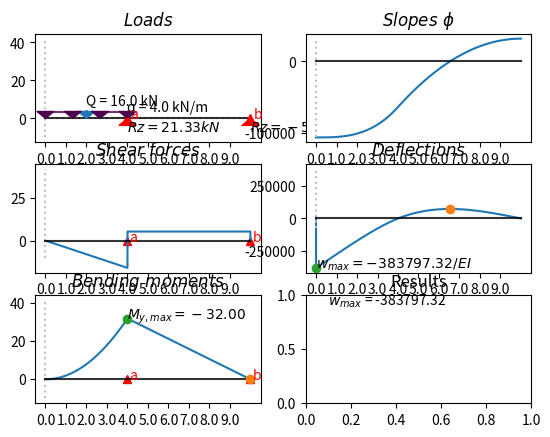

Recreate this plot in Python.
from operator import itemgetter, add
import sympy as sp
import numpy as np
import matplotlib.pyplot as plt
import matplotlib.gridspec as gridspec
from math import ceil as ceil


def sign_pos(num):
    """"
    sign function
    """
    if num > 0:
        return 0
    else:
        return 1

#all_loads = [(12.0, 0.0, 'S', '', '', '', ''), (-83.8000000000000, 3.0, 'R', 'a', '', '', ''), (100.0, 4.5, 'D', '', 20.0, 2.0, 7.0), (-46.2000000000000, 8.0, 'R', 'b', '', '', ''), (18.0, 9.5, 'S', '', '', '', '')]
#all_loads =[(24.0, -2.0, 'S', '', '', '', ''), (24.0, 0.0, 'S', '', '', '', ''), (-96.0000000000000, 2.0, 'R', 'a', '', '', ''), (24.0, 3.0, 'S', '', '', '', ''), (92.0, 7.0, 'D', '', 23.0, 5.0, 9.0), (-68.0000000000000, 7.0, 'R', 'b', '', '', ''),]#(0.1, 8.0, 'S', '', '', '', '')]
#all_loads = [(8.0, 2.0, 'S', '', '', '', ''), (-30.7250000000000, 3.0, 'R', 'a', '', '', ''), (10.0, 11.0, 'S', '', '', '', ''), (37.5, 6.25, 'D', '', 15.0, 5.0, 7.5), (-24.7750000000000, 8.0, 'R', 'b', '', '', '')]

# Mohrovka, příklad C
all_loads = [(-3.60000000000000, 0.0, 'R', 'a', '', '', ''), (2.0, 2.0, 'S', '', '', '', ''), (6.0, 3.0, 'S', '', '', '', ''), (-4.40000000000000, 5.0, 'R', 'b', '', '', '')]

#all_loads =[(-1.50000000000000, 0.0, 'R', 'a', '', '', ''), (12.0, 3.5, 'D', '', 4.0, 2.0, 5.0), (-17.5000000000000, 5.0, 'R', 'b', '', '', ''), (7.0, 6.5, 'S', '', '', '', '')]
#all_loads = [(-35.9500000000000, 0.0, 'R', 'a', '', '', ''), (65.0, 4.5, 'D', '', 13.0, 2.0, 7.0), (2.0, 9.0, 'S', '', '', '', ''), (-31.0500000000000, 10.0, 'R', 'b', '', '', '')]
#all_loads = [(10.0, -1.0, 'S', '', '', '', ''), (20.0, 0.0, 'S', '', '', '', ''), (-87.3333333333333, 0.0, 'R', 'a', '', '', ''), (25.0, 3.0, 'S', '', '', '', ''), (132.0, 6.0, 'D', '', 33.0, 4.0, 8.0), (-179.666666666667, 9.0, 'R', 'b', '', '', ''), (80.0, 9.5, 'S', '', '', '', '')]
#all_loads=[(-5.84615384615385, 0.0, 'R', 'a', '', '', ''), (2.0, 1.0, 'S', '', '', '', ''), (9.0, 3.5, 'D', '', 3.0, 2.0, 5.0), (-5.15384615384615, 6.5, 'R', 'b', '', '', '')]

all_loads = [(16.0, 2.0, 'D', '', 4.0, 0.0, 4.0), (-21.3333333333333, 4.0, 'R', 'a', '', '', ''), (5.33333333333333, 10.0, 'R', 'b', '', '', '')]

#all_loads = [(-12.0000000000000, 0.0, 'R', 'a', '', '', ''), (24.0, 5.0, 'D', '', 4.0, 2.0, 8.0), (-12.0000000000000, 10.0, 'R', 'b', '', '', '')]

positions = [i[1] if i[2] != 'D' else i[5] for i in all_loads] # gets the position of a load, in case of distributed load, outputs starting position
reaction_a = float("".join([str(i[1]) for i in all_loads if i[3] == 'a'])) #computing position of reaction a by list comprehension, then converting into single float
reaction_b = float("".join([str(i[1]) for i in all_loads if i[3] == 'b'])) #computing position of reaction a by list comprehension, then converting into single float
print(f"a = {reaction_a} b = {reaction_b}")
starting_pos = min(positions) # gets the starting (most left) position of force
t = starting_pos


print(positions,f"min pos is {min(positions)}")
all_loads= (sorted(all_loads,key=itemgetter(1)))
print(all_loads)
for i in all_loads:
    if i[2] == "D":
        if i[6] > max(positions):
            positions.append(i[6])
print(positions)
if t <= 0: #tady tweakuju
    max_pos = max(positions) + abs(t) + 0.001
    a= np.arange(0.001,max_pos,0.001)
    odchylka = 0
    posun = abs(t)
else:
    max_pos = max(positions) + 0.001
    a = np.arange(0.001, max_pos, 0.001)
    odchylka = abs(t)
    posun = 0
Vy = [0.0 for i in a] #Posouvačky # making a list of len(a) of every value 0.0 to which we'll be adding results of for loop
Vx = [i for i in a]
Vnun=[0.0 for i in a] # auxillary temporary list which stores results of most recent iteration

### zkusit změnit pořadí ve for loopu

for j in range(len(all_loads)):
    Vy = list(map(add, Vy, Vnun)) #adds the temporary list of values Vnun to Vy ,add is a function imported from operators
    #print(Vy)
    Vnun = [] # restart of the temporary list
    if all_loads[j][2] == "S" or all_loads[j][2]=="R":
        for i in a:
            result = sign_pos(all_loads[j][1] + abs(t) - i) * all_loads[j][0]
            Vnun.append(result) # adding the result of each point load in shear
    if all_loads[j][2] == "D":
        for i in a:
            result = +sign_pos(all_loads[j][5]+abs(t) - i)*all_loads[j][4]*(i-(all_loads[j][5]+abs(t))) \
                     - sign_pos(all_loads[j][6]+abs(t) - i)*all_loads[j][4]*(i-(all_loads[j][6]+abs(t)))
            Vnun.append(result) # adding the result of each uniformly distributed load load in shear

    ### potentional place for additional types of forces – "Triangular" "Parabolic" etc

### zkusit změnit pořadí ve for loopu ^^^^^^

Vy = list(map(add, Vy, Vnun)) # adding the last remaining values
Vy[0] = 0 # rewriting the first value on the y axis as 0 so it starts from zero

xvpoints = np.array(Vx) # making a numpy array from points on the x-axis of shear force diagram
yvpoints = np.array(Vy) # making a numpy array from points on the y-axis of shear force diagram
print(f"length of x {len(xvpoints)}, length of y {len(yvpoints)}")



### Moment diagram
y = [0.0 for i in a]
x = [i for i in a]

nun=[0.0 for i in a]
for j in range(len(all_loads)):
    y = list(map(add, y, nun))
    nun = []
    if all_loads[j][2] == "S" or all_loads[j][2]=="R":
        for i in a:
            result = sign_pos(all_loads[j][1] + abs(t) - i) * all_loads[j][0] * (i - (abs(t) + (all_loads[j][1])))
            nun.append(result)
    if all_loads[j][2] == "D":
        for i in a:
            result = sign_pos(all_loads[j][5]+abs(t) - i)*all_loads[j][4]/2 * (i-(abs(t)+all_loads[j][5]))**2 \
                     - sign_pos(all_loads[j][6]+abs(t) - i)*all_loads[j][4]/2 * (i-(abs(t)+all_loads[j][6]))**2
            nun.append(result)
y = list(map(add, y, nun))

#for i,j in zip(x,y):
#    print(i,j)
xy = [(x[i],y[i]) for i in range(len(y))]

xpoints = np.array(x)
ypoints = np.array(y)
mpoints = np.array(xy)
print(len(xvpoints),len(xpoints),"tady dole")
print(min(xpoints))
if abs(min(ypoints)) < abs(max(ypoints)): # computing if the maximal bending moment is positive or negative
    Mmax = max(ypoints)
else:
    Mmax= min(ypoints)
gs = gridspec.GridSpec(3, 2) # specifying how will the matplotlib grid look like
fig = plt.figure()
### setting up the Load diagram
ax1 = fig.add_subplot(gs[0, 0])
ax1.set_title(r"$Loads$")
ax1.plot([0+abs(t),0+abs(t)],[min(ypoints-10),max(ypoints)+10],linestyle = "dotted",color = "#bfbfbf")
ax1.plot([min(xpoints),max(xpoints)],[0,0],linestyle = "dotted",color = "#bfbfbf")
plt.xticks(np.arange(t, positions[-1]+abs(t), step=1),labels=[i-abs(t) for i in range(round(positions[0]),ceil(positions[-1]+abs(t)))])
ax1.plot([min(xpoints)+odchylka,max(xpoints)+odchylka],[0,0],color = "black",alpha=0.8)   #black line on x-axis
for i in all_loads:
    if i[3] == "a":
        ax1.plot(i[1]+abs(t),-abs(0.01*min(ypoints)),marker = "^", color = "r")
        ax1.annotate("a",[i[1]+abs(t),0],[i[1]+abs(t)+(0.015*all_loads[-1][1]),-abs(0.05*min(ypoints))],color = "r")
    if i[3] == "b":
        ax1.plot(i[1] + abs(t), -abs(0.01*min(ypoints)), marker="^", color = "r")
        ax1.annotate("b",[i[1]+abs(t),0],[i[1]+abs(t)+(0.015*all_loads[-1][1]),-abs(0.05*min(ypoints))],color = "r")
    if i[2] == "S":
        ax1.annotate(f"{i[0]} kN",[i[1]+abs(t),0],(i[1]+abs(t),0.22 * abs(Mmax)),
        arrowprops = dict(facecolor ='#1f77b4',edgecolor='#1f77b4' ,headlength = 5, width = 1, ))
    if i[2] == "R":
        ax1.annotate(f"$Rz = {-i[0]:.2f} kN$",[i[1]+abs(t),0],(i[1]+abs(t),-0.22 * abs(Mmax)),
        arrowprops = dict(facecolor ='r',edgecolor='r' ,headlength = 5, width = 1, ))
        # stanovit novou hodnotu pro list, kde bude "a" neb "b" pro f"$R{hodnota}z = {-i[0]:.2f} kN$"
    if i[2] == "D":
        ax1.annotate(f"Q = {i[0]} kN", [i[1] + abs(t), 0], (i[1] + abs(t), 0.22 * abs(Mmax)),
        arrowprops=dict(facecolor='#1f77b4', edgecolor='#1f77b4', headlength=5, width=1, ))
        ax1.annotate(f"q = {i[4]} kN/m", [i[6] + abs(t), 0], (i[6] + abs(t), 0.22 * abs(Mmax)/2),)
        ax1.plot([i[5]+abs(t), i[6]+abs(t)], [0.22 * abs(Mmax)/2, 0.22 * abs(Mmax)/2], color="#4d004d", alpha=0.8)  # purple line graphing the D load
        for j in np.linspace(i[5],i[6],4,endpoint=True):
            ax1.annotate(f"", [j + abs(t), 0], (j + abs(t), 0.22 * abs(Mmax)/2),
            arrowprops=dict(facecolor='#4d004d', edgecolor='#4d004d', headlength=5, width=1, ))

### setting up the
ax2 = fig.add_subplot(gs[2, 0])
for i in all_loads:
    if i[3] == "a":
        ax2.plot(i[1]+abs(t),-abs(0.01*min(ypoints)),marker = "^", color = "r")
        ax2.annotate("a",[i[1]+abs(t),0],[i[1]+abs(t)+(0.01*all_loads[-1][1]),-abs(0.1*min(ypoints))],color = "r")
    if i[3] == "b":
        ax2.plot(i[1] + abs(t), -abs(0.01*min(ypoints)), marker="^", color = "r")
        ax2.annotate("b",[i[1]+abs(t),0],[i[1]+abs(t)+(0.01*all_loads[-1][1]),-abs(0.1*min(ypoints))],color = "r")

ax2.set_title(r"$Bending\ moments$")
ax2.plot(xpoints, ypoints)
ax2.plot([0+abs(t),0+abs(t)],[min(ypoints-10),max(ypoints)+10],linestyle = "dotted",color = "#bfbfbf")
ax2.plot([min(xpoints)+odchylka,max(xpoints)+odchylka],[0,0],color = "black",alpha=0.8)   #black line on x-axis
ax2.plot(x[y.index(min(y))],min(ypoints),marker = "o")
ax2.plot(x[y.index(max(y))],max(ypoints),marker = "o")
plt.xticks(np.arange(t, positions[-1]+abs(t), step=1),labels=[i-abs(t) for i in range(round(positions[0]),ceil(positions[-1]+abs(t)))])
if Mmax == min(ypoints):
    ax2.annotate(f"$M_{{{'y,max'}}} = {-Mmax:.2f}$",[x[y.index(min(y))],min(ypoints)],
             (x[y.index(min(y))]+0.5,min(ypoints)-5))
else:
    ax2.annotate(f"$M_{{{'y,max'}}} = {-Mmax:.2f}$", [x[y.index(max(y))], max(ypoints)])
ax3= fig.add_subplot(gs[1, 0])
for i in all_loads:
    if i[3] == "a":
        ax3.plot(i[1]+abs(t),-abs(0.01*min(yvpoints)),marker = "^", color = "r")
        ax3.annotate("a",[i[1]+abs(t),0],[i[1]+abs(t)+(0.01*all_loads[-1][1]),-abs(0.1*min(yvpoints))],color = "r")
    if i[3] == "b":
        ax3.plot(i[1] + abs(t), -abs(0.01*min(yvpoints)), marker="^", color = "r")
        ax3.annotate("b",[i[1]+abs(t),0],[i[1]+abs(t)+(0.01*all_loads[-1][1]),-abs(0.1*min(yvpoints))],color = "r")
ax3.set_title(r"$Shear\ forces$")
ax3.plot(xvpoints,-yvpoints)
ax3.plot([0+abs(t),0+abs(t)],[min(ypoints-10),max(ypoints)+10],linestyle = "dotted",color = "#bfbfbf")
ax3.plot([min(xpoints)+odchylka,max(xpoints)+odchylka],[0,0],color = "black",alpha=0.8) # black line on x axis
plt.xticks(np.arange(t, positions[-1]+abs(t), step=1),labels=[i-abs(t) for i in range(round(positions[0]),ceil(positions[-1]+abs(t)))])
#ax5 = fig.add_subplot(gs[0:2, 1])

subcentroid=0
Area=0
count = 0
if t < reaction_a:
    for i in a:
        if count == reaction_a * 1000:
            centroid_L = subcentroid / Area
            Area_L = Area
            subcentroid = 0
            Area = 0
        subcentroid += (xpoints[count] - 0.0005) * ypoints[count]
        Area += ypoints[count]
        count += 1
    centroid_P = subcentroid / Area
    Area_P = Area
    Area = Area_P + Area_L # net Area
    print(f"centroid P = {centroid_P} centroid L = {centroid_L}")
    print(f"Areas = L -{Area_L} P -{Area_P} ... NET {Area_P + Area_L}")
    centroid = (Area_P * centroid_P + Area_L * centroid_L) / Area
elif max(positions) > reaction_b:
    for i in a:
        if count == reaction_b * 1000:
            centroid_L = subcentroid / Area
            Area_L = Area
            subcentroid = 0
            Area = 0
        subcentroid += (xpoints[count] - 0.0005) * ypoints[count]
        Area += ypoints[count]
        count += 1
    centroid_P = subcentroid / Area
    Area_P = Area
    Area = Area_P + Area_L # net Area
    print(f"centroid P = {centroid_P} centroid L = {centroid_L}")
    print(f"Areas = L -{Area_L} P -{Area_P} ... NET {Area_P + Area_L}")
    centroid = (Area_P * centroid_P + Area_L * centroid_L) / Area
else:
    for i in a:
        subcentroid += (xpoints[count]-0.0005)*ypoints[count]
        Area+=ypoints[count]
        count += 1
    centroid = subcentroid/Area


if t < reaction_a:
    der3 = []
    if reaction_a < centroid_P < reaction_b:
        cantilever_R = -Area - ((-Area_P * (centroid_P-reaction_a)) / (reaction_b-reaction_a))
        cantilever_M = (-Area * centroid) -(((-Area_P * (centroid_P-reaction_a)) / (reaction_b-reaction_a))*reaction_b)
        print("here")
    else:
        cantilever_R = -Area
        cantilever_M = -Area * centroid
    print(f"cantilever_R = {cantilever_R}, reaction_b = {((-Area_P * (centroid_P-reaction_a)) / (reaction_b-reaction_a))}")
    count = 0
    hodnota_pocatku = cantilever_R
    for i in a:
        hodnota_pocatku += ypoints[count]
        der3.append(hodnota_pocatku)
        count += 1
elif max(positions) > reaction_b:
    der3 = []
    if reaction_a < centroid_L < reaction_b:
        cantilever_R = -Area - ((-Area_L * (centroid_L - reaction_a)) / (reaction_b - reaction_a))
        cantilever_M = (-Area * centroid) - (((-Area_L * (centroid_L - reaction_a)) / (reaction_b - reaction_a)) * reaction_b)
        print("here")
    else:
        cantilever_R = -Area
        cantilever_M = -Area * centroid
    print(f"cantilever_R = {cantilever_R}, reaction_b = {((-Area_P * (centroid_P - reaction_a)) / (reaction_b - reaction_a))}")
    count = 0
    hodnota_pocatku = cantilever_R
    for i in a:
        hodnota_pocatku += ypoints[count]
        der3.append(hodnota_pocatku)
        count += 1


else:
    print("centroid =", centroid, "and", "area = ", Area)
    der3 = []
    pokus = int((-((reaction_b) - centroid)*Area/(reaction_b-reaction_a)))
    count = 0
    hodnota_pocatku = 0
    for i in a:
        hodnota_pocatku += ypoints[count]
        der3.append(hodnota_pocatku)
        if count * 0.001 == reaction_a:
            hodnota_pocatku += pokus
            pokus =0
        count += 1

#print("der3 =", der3)
der3points = np.array(der3)
#for i,j in zip(xpoints,der3points):
#   print(i,j )

ax4 = fig.add_subplot(gs[0, 1])
ax4.set_title(r"$Slopes\ \phi$")
ax4.plot(xpoints,der3points)
ax4.plot([0+abs(t),0+abs(t)],[min(der3points-10),max(der3points)+10],linestyle = "dotted",color = "#bfbfbf")
ax4.plot([min(xpoints),max(xpoints)],[0,0],color = "black",alpha=0.8)
plt.xticks(np.arange(t, positions[-1]+abs(t), step=1),labels=[i-abs(t) for i in range(round(positions[0]),ceil(positions[-1]+abs(t)))])
ax5 = fig.add_subplot(gs[1, 1])
ax5.set_title(r"$Deflections$")
der4 = []
hokus=0
#hokus += -cantilever_M
count = 0
for i in a:
    hokus += der3points[count]*0.001
    der4.append(hokus)
    hokus += -cantilever_M
    cantilever_M = 0
    count += 1
der4points = np.array(der4)

ax5.plot(xpoints,-der4points)
ax5.plot([0+abs(t),0+abs(t)],[min(der4points-10),max(der4points)+10],linestyle = "dotted",color = "#bfbfbf")
ax5.plot([min(xpoints),max(xpoints)],[0,0],color = "black",alpha=0.8)
plt.xticks(np.arange(t, positions[-1]+abs(t), step=1),labels=[i-abs(t) for i in range(round(positions[0]),ceil(positions[-1]+abs(t)))])
ax5.plot(x[der4.index(min(der4))],-min(der4points),marker = "o")
ax5.plot(x[der4.index(max(der4))],-max(der4points),marker = "o")
if abs(min(der4)) < abs(max(der4)):
    wmax = max(der4)
else:
    wmax= min(der4)
if wmax == min(der4):
    ax5.annotate(f"$w_{{{'max'}}} = {{{-wmax:.2f}}}$",[x[der4.index(min(der4))],min(der4points)],
             (x[der4.index(min(der4))],-min(der4points)))
else:
    ax5.annotate(rf"$w_{{{'max'}}} = {{{-wmax:.2f}}} / EI$", [x[der4.index(max(der4))],-max(der4points)])
ax6 = fig.add_subplot(gs[2, 1])
ax6.set_title(r"Results")
ax6.text(0.1,0.9,r"$w_{max}$"+f" = {-wmax:.2f}")
plt.show()
    # zaměřit se na "D" loads, zautomatizovat výpočet, done
    #add option: add EI or keep it constant
    # možná opravit slopes, zkusit Mohorovu metodu
